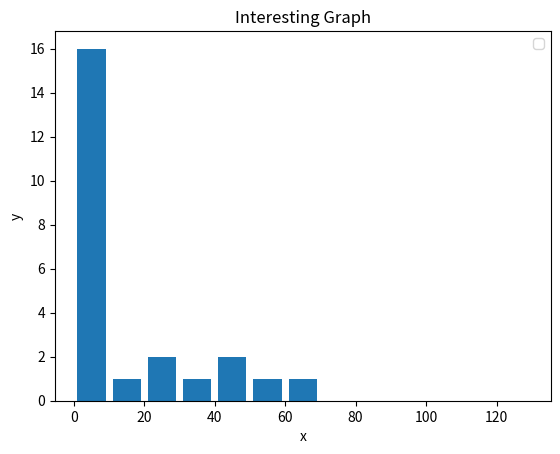

Write Python code to recreate this figure.
import matplotlib.pyplot as plt

pop_ages = [22,55,66,3,43,2,3,4,2,4,6,12,3,23,4,4,5,6,34,45,4,5,3,4]
#idx = [x for x in range(len(pop_ages))]

bins = [0,10,20,30,40,50,60,70,80,90,100,120,130]

plt.hist(pop_ages, bins, histtype='bar', rwidth=0.8)

plt.xlabel('x')
plt.ylabel('y')
plt.title('Interesting Graph')
plt.legend()
plt.show()